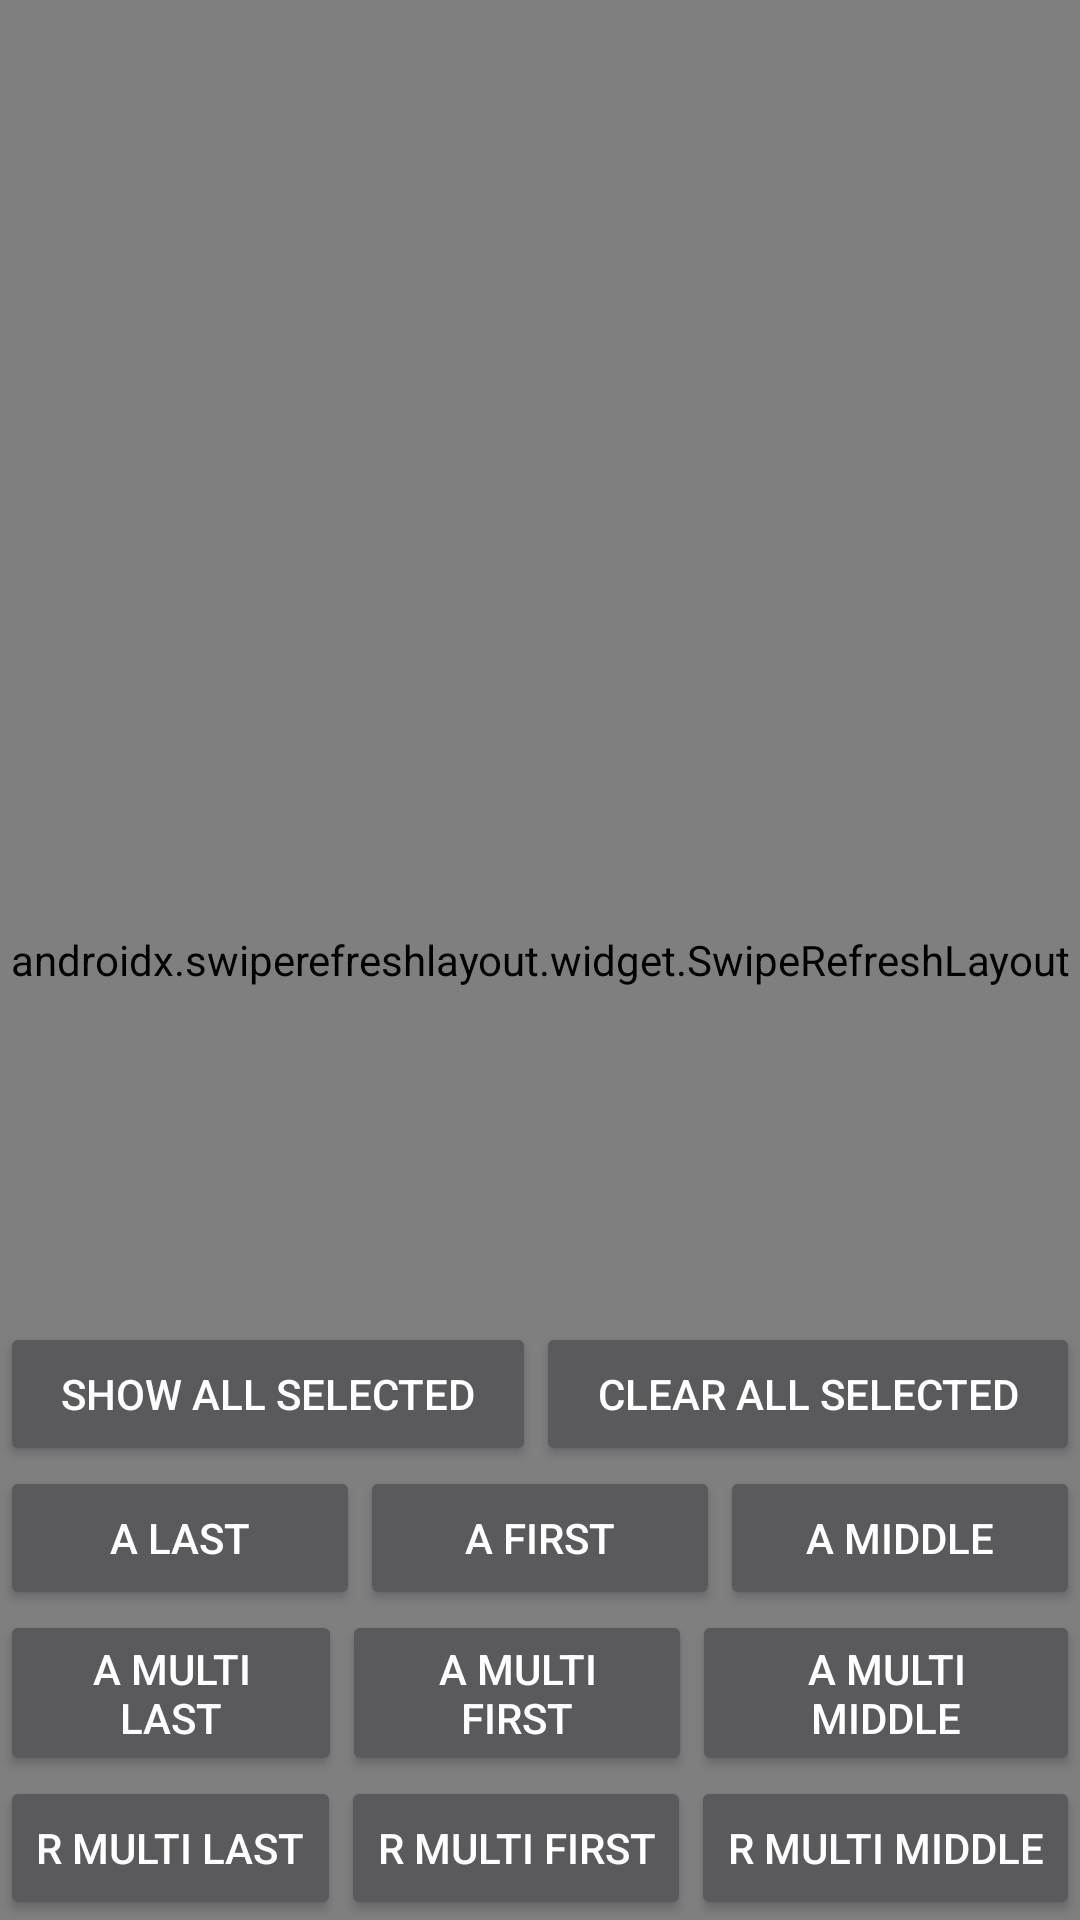

The Android layout XML behind this screen, and the referenced resources:
<!-- AndroidManifest.xml: application theme Theme.Light -->
<!-- res/layout/activity_recycler_view_normal.xml -->
<?xml version="1.0" encoding="utf-8"?>
<androidx.constraintlayout.widget.ConstraintLayout xmlns:android="http://schemas.android.com/apk/res/android"
    xmlns:app="http://schemas.android.com/apk/res-auto"
    xmlns:tools="http://schemas.android.com/tools"
    android:layout_width="match_parent"
    android:layout_height="match_parent">

    <androidx.swiperefreshlayout.widget.SwipeRefreshLayout
        android:id="@+id/swRefresh"
        android:layout_width="match_parent"
        android:layout_height="match_parent"
        app:layout_constraintTop_toTopOf="parent">

        <androidx.recyclerview.widget.RecyclerView
            android:id="@+id/rvDemo"
            android:layout_width="match_parent"
            android:layout_height="wrap_content"
            android:clipToPadding="false"
            android:paddingBottom="60dp"
            app:layoutManager="androidx.recyclerview.widget.LinearLayoutManager"
            app:layout_constraintTop_toTopOf="parent"
            tools:itemCount="3"
            tools:listitem="@layout/item_demo" />

    </androidx.swiperefreshlayout.widget.SwipeRefreshLayout>

    <LinearLayout
        android:layout_width="match_parent"
        android:layout_height="wrap_content"
        android:orientation="vertical"
        app:layout_constraintBottom_toBottomOf="parent">

        <LinearLayout
            android:layout_width="match_parent"
            android:layout_height="wrap_content"
            app:layout_constraintBottom_toBottomOf="parent">

            <Button
                android:id="@+id/btnShowAllSelected"
                android:layout_width="wrap_content"
                android:layout_height="wrap_content"
                android:layout_weight="1"
                android:text="Show All Selected" />

            <Button
                android:id="@+id/btnClearAllSelected"
                android:layout_width="wrap_content"
                android:layout_height="wrap_content"
                android:layout_weight="1"
                android:text="Clear All Selected" />

        </LinearLayout>

        <LinearLayout
            android:id="@+id/llNone"
            android:layout_width="match_parent"
            android:layout_height="wrap_content"
            app:layout_constraintBottom_toBottomOf="parent">

            <Button
                android:id="@+id/btnAddLast"
                android:layout_width="wrap_content"
                android:layout_height="wrap_content"
                android:layout_weight="1"
                android:text="A Last" />

            <Button
                android:id="@+id/btnAddFirst"
                android:layout_width="wrap_content"
                android:layout_height="wrap_content"
                android:layout_weight="1"
                android:text="A First" />

            <Button
                android:id="@+id/btnAddMiddle"
                android:layout_width="wrap_content"
                android:layout_height="wrap_content"
                android:layout_weight="1"
                android:text="A Middle" />

        </LinearLayout>

        <LinearLayout
            android:id="@+id/llFirst"
            android:layout_width="match_parent"
            android:layout_height="wrap_content"
            app:layout_constraintBottom_toTopOf="@id/llNone">

            <Button
                android:id="@+id/btnAddMultiLast"
                android:layout_width="wrap_content"
                android:layout_height="wrap_content"
                android:layout_weight="1"
                android:text="A Multi Last" />

            <Button
                android:id="@+id/btnAddMultiFirst"
                android:layout_width="wrap_content"
                android:layout_height="wrap_content"
                android:layout_weight="1"
                android:text="A Multi First" />

            <Button
                android:id="@+id/btnAddMultiMiddle"
                android:layout_width="wrap_content"
                android:layout_height="wrap_content"
                android:layout_weight="1"
                android:text="A Multi Middle" />


        </LinearLayout>

        <LinearLayout
            android:id="@+id/llSecond"
            android:layout_width="match_parent"
            android:layout_height="wrap_content"
            app:layout_constraintBottom_toTopOf="@id/llFirst">

            <Button
                android:id="@+id/btnRemoveMultiLast"
                android:layout_width="wrap_content"
                android:layout_height="wrap_content"
                android:layout_weight="1"
                android:text="R Multi Last" />

            <Button
                android:id="@+id/btnRemoveMultiFirst"
                android:layout_width="wrap_content"
                android:layout_height="wrap_content"
                android:layout_weight="1"
                android:text="R Multi First" />

            <Button
                android:id="@+id/btnRemoveMultiMiddle"
                android:layout_width="wrap_content"
                android:layout_height="wrap_content"
                android:layout_weight="1"
                android:text="R Multi Middle" />


        </LinearLayout>
    </LinearLayout>


</androidx.constraintlayout.widget.ConstraintLayout>
<!-- res/layout/item_demo.xml (included above) -->
<?xml version="1.0" encoding="utf-8"?>
<androidx.constraintlayout.widget.ConstraintLayout xmlns:android="http://schemas.android.com/apk/res/android"
    xmlns:app="http://schemas.android.com/apk/res-auto"
    xmlns:tools="http://schemas.android.com/tools"
    android:layout_width="match_parent"
    android:layout_height="wrap_content"
    android:layout_marginBottom="12dp"
    android:background="?color_base"
    android:padding="12dp">

    <TextView
        android:id="@+id/tvContent"
        style="@style/TVNormal"
        android:layout_width="wrap_content"
        android:layout_height="wrap_content"
        android:text="@string/app_name"
        app:layout_constraintBottom_toBottomOf="parent"
        app:layout_constraintStart_toStartOf="parent"
        app:layout_constraintTop_toTopOf="parent" />

    <ImageButton
        android:id="@+id/ivbDelete"
        android:layout_width="32dp"
        android:layout_height="32dp"
        android:layout_marginEnd="12dp"
        android:background="?selectableItemBackgroundBorderless"
        android:src="@drawable/ic_delete"
        app:layout_constraintBaseline_toBaselineOf="@id/tvContent"
        app:layout_constraintEnd_toStartOf="@id/cbSelect"
        tools:ignore="ContentDescription" />

    <ImageButton
        android:id="@+id/ivbEdit"
        android:layout_width="32dp"
        android:layout_height="32dp"
        android:layout_marginEnd="12dp"
        android:background="?selectableItemBackgroundBorderless"
        android:src="@drawable/ic_edit"
        app:layout_constraintBaseline_toBaselineOf="@id/tvContent"
        app:layout_constraintEnd_toStartOf="@id/ivbDelete"
        tools:ignore="ContentDescription" />

    <CheckBox
        tools:visibility="visible"
        android:id="@+id/cbSelect"
        android:layout_width="32dp"
        android:layout_height="32dp"
        app:layout_constraintBaseline_toBaselineOf="@id/tvContent"
        app:layout_constraintEnd_toEndOf="parent" />

</androidx.constraintlayout.widget.ConstraintLayout>
<!-- resources referenced by this layout -->
<resources>
  <!-- drawable ic_delete (drawable) -->
  <vector android:height="24dp" android:tint="#24CE75"
      android:viewportHeight="24" android:viewportWidth="24"
      android:width="24dp" xmlns:android="http://schemas.android.com/apk/res/android">
      <path android:fillColor="@android:color/white" android:pathData="M6,19c0,1.1 0.9,2 2,2h8c1.1,0 2,-0.9 2,-2V7H6v12zM19,4h-3.5l-1,-1h-5l-1,1H5v2h14V4z"/>
  </vector>
  <!-- drawable ic_edit (drawable) -->
  <vector android:height="24dp" android:tint="#24CE75"
      android:viewportHeight="24" android:viewportWidth="24"
      android:width="24dp" xmlns:android="http://schemas.android.com/apk/res/android">
      <path android:fillColor="@android:color/white" android:pathData="M3,17.25V21h3.75L17.81,9.94l-3.75,-3.75L3,17.25zM20.71,7.04c0.39,-0.39 0.39,-1.02 0,-1.41l-2.34,-2.34c-0.39,-0.39 -1.02,-0.39 -1.41,0l-1.83,1.83 3.75,3.75 1.83,-1.83z"/>
  </vector>
  <string name="app_name">base</string>
  <style name="TVNormal">
          <item name="android:textColor">?attr/text_color_primary</item>
      </style>
  <style name="Theme.Light" parent="Theme.AppCompat.NoActionBar">
          <item name="text_color_primary">@color/purple_200</item>
      </style>
  <color name="purple_200">#FFBB86FC</color>
</resources>
